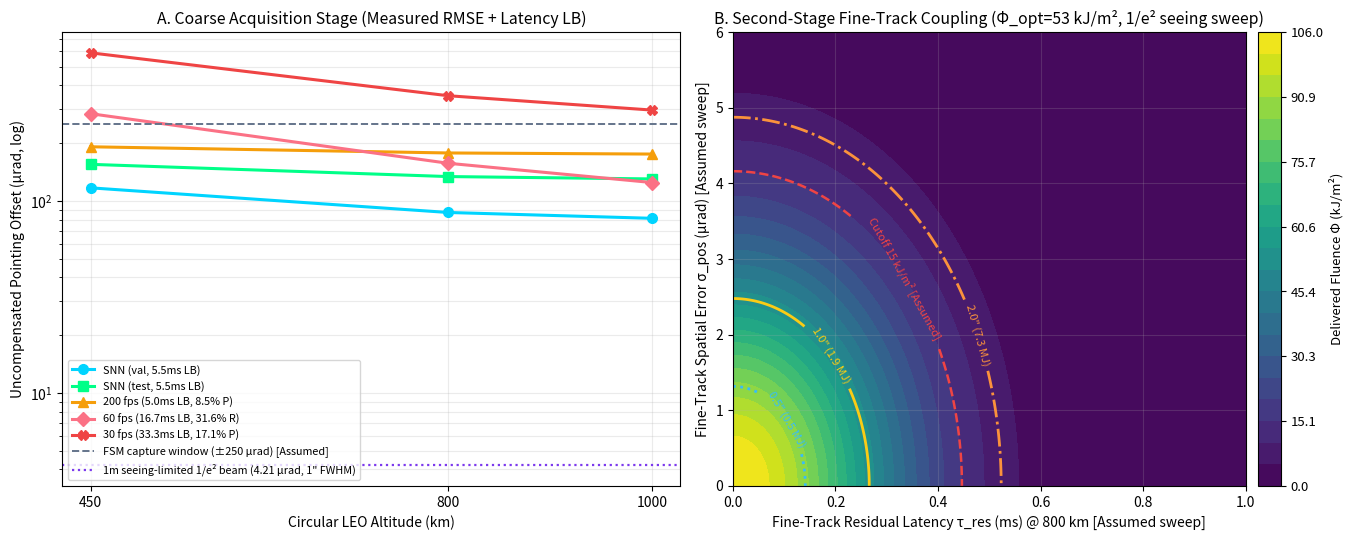

Generate this figure with matplotlib: (Note: this script raises an exception after producing the figure.)
import numpy as np
import matplotlib.pyplot as plt

# --- 1. Orbital & Sensor Constants ---
MU_EARTH = 3.986004418e14   # m^3 / s^2 [Standard]
R_EARTH = 6.371e6           # m [Standard]
IFOV_URAD = 31.0            # 6.4"/px = 31.0 urad/px [Measured from ISS_2_td]
FSM_WINDOW_URAD = 250.0     # ±250 urad fine-steering capture window [Assumed]

# --- 2. Unified 1/e^2 Gaussian Beam Definitions ---
LAMBDA_M = 1.06e-6          # Nd:YAG wavelength [Phipps et al. 2012]
D_APERTURE = 1.0            # 1 m class seeing-limited aperture [Assumed]
# 1/e^2 Gaussian fit to Airy disk: w_diff = 0.82 * lambda / D
W_DIFF_URAD = (0.82 * LAMBDA_M / D_APERTURE) * 1e6  # 0.87 urad
FWHM_TO_1E2 = 1.0 / np.sqrt(2.0 * np.log(2.0))      # 0.8493

# --- 3. Laser-Coupling Constants (Phipps et al., 2012, Adv. Space Res. 49 / arXiv:1110.3835) ---
PHI_OPT = 53.0              # kJ/m^2 (Eq. 3, tau=5 ns on Al, worst case) [Phipps 2012]
PHI_TH = 15.0               # kJ/m^2 (plasma ignition cutoff) [Assumed]
PHI_0 = 106.0               # kJ/m^2 (2x Phi_opt on-axis margin) [Assumed]
CM_UN_S_J = 75.0            # uN*s/J (representative Al baseline, Fig. 3) [Phipps 2012]
ETA_C = 0.30                # tumbling/shape coupling efficiency [Phipps 2012]
AREAL_MASS = 10.0           # kg/m^2 representative debris [Phipps 2012]
PULSES_PER_PASS = 1000      # ~11.2 Hz over ~90 s pass [Phipps 2012]

# --- 4. Measured Trackers (eval_mot_synth.py & baselines/eval_frame_mot.py) ---
# (Label, Measured RMSE_px, Latency lower bound ms, Color, Marker)
TRACKERS = [
    ("SNN (val, 5.5ms LB)",           2.27,  5.5, "#00d4ff", "o"),
    ("SNN (test, 5.5ms LB)",          3.99,  5.5, "#00ff88", "s"),
    ("200 fps (5.0ms LB, 8.5% P)",    5.53,  5.0, "#f59e0b", "^"),
    ("60 fps (16.7ms LB, 31.6% R)",   0.68, 16.7, "#fb7185", "D"),
    ("30 fps (33.3ms LB, 17.1% P)",   5.42, 33.3, "#ef4444", "X"),
]


def leo_zenith_rate(alt_km):
    h = alt_km * 1e3
    v = np.sqrt(MU_EARTH / (R_EARTH + h))
    omega_rad_s = v / h
    return v, omega_rad_s * 1e3, (omega_rad_s * 1e6) / IFOV_URAD


def beam_1e2_urad(seeing_arcsec):
    w_see_urad = (seeing_arcsec * 4.8481368) * FWHM_TO_1E2
    return float(np.hypot(W_DIFF_URAD, w_see_urad))


def pulse_energy_mj(w_urad, alt_km, phi0_kj_m2=PHI_0):
    w_m = (alt_km * 1e3) * (w_urad * 1e-6)
    e_j = 0.5 * np.pi * (w_m ** 2) * (phi0_kj_m2 * 1e3)
    return e_j / 1e6


def delivered_fluence(err_urad, w_urad, phi0=PHI_0):
    return phi0 * np.exp(-2.0 * (err_urad / w_urad) ** 2)


def delta_v_mm_s(phi_kj_m2):
    dv = (ETA_C * (CM_UN_S_J * 1e-6) * (phi_kj_m2 * 1e3) / AREAL_MASS) * 1e3
    return np.where(phi_kj_m2 >= PHI_TH, dv, 0.0)


def print_tables():
    print("=== 1. Coarse Acquisition Pointing Offset (31.0 urad/px, Measured RMSE + Latency LB) ===")
    print(f"{'Regime':<18} | {'Rate(mrad/s)':>12} | {'SNN-val':>9} | {'SNN-test':>9} | {'200 fps':>9} | {'60 fps*':>9} | {'30 fps':>9}")
    print("-" * 88)
    regimes = [("ISS (533km slant)", 13.86, 446.0)]
    for alt in (450, 800, 1000):
        _, om, px_s = leo_zenith_rate(alt)
        regimes.append((f"LEO {alt} km", om, px_s))
    for name, om, px_s in regimes:
        vals = [f"{np.hypot(r, px_s * (l * 1e-3)) * IFOV_URAD:6.1f} ur" for _, r, l, _, _ in TRACKERS]
        print(f"{name:<18} | {om:12.2f} | " + " | ".join(f"{v:>9}" for v in vals))
    print("*60 fps baseline achieves only 31.6% recall on test; 200 fps has 30.3 FP/pass & 156 IDSW.\n")

    print("=== 2. Unified 1/e^2 Beam Radius, Pulse Energy & Delta-v at 800 km LEO ===")
    dv_opt = float(delta_v_mm_s(PHI_OPT))
    dv_0 = float(delta_v_mm_s(PHI_0))
    print(f"Coupling [Phipps 2012]: Phi_opt={PHI_OPT:.0f} kJ/m^2 -> {dv_opt:.1f} mm/s/pulse ({dv_opt*PULSES_PER_PASS/1e3:.1f} m/s per 1000-pulse pass)")
    print(f"On-axis [Assumed 2x]:   Phi_0  ={PHI_0:.0f} kJ/m^2 -> {dv_0:.1f} mm/s/pulse ({dv_0*PULSES_PER_PASS/1e3:.1f} m/s per 1000-pulse pass)")
    print(f"{'Seeing (FWHM)':<15} | {'w_theta (1/e^2)':>15} | {'Spot r @ 800km':>14} | {'E_p @ 53 kJ/m^2':>15} | {'E_p @ 106 kJ/m^2':>16}")
    print("-" * 88)
    for s_arc in (0.5, 1.0, 2.0):
        w_u = beam_1e2_urad(s_arc)
        r_m = 800e3 * (w_u * 1e-6)
        e53 = pulse_energy_mj(w_u, 800, PHI_OPT)
        e106 = pulse_energy_mj(w_u, 800, PHI_0)
        print(f"{s_arc:4.1f}\" seeing    | {w_u:11.2f} urad | {r_m:12.2f} m | {e53:12.2f} MJ | {e106:13.2f} MJ")
    print("Reference [Phipps 2012]: 13 m AO mirror -> 0.155 m spot radius @ 1000 km -> 7.3 kJ/pulse.\n")


def make_figure():
    fig, (ax1, ax2) = plt.subplots(1, 2, figsize=(13.8, 5.5), dpi=200)
    plt.rcParams.update({"font.size": 9.5})

    # Panel A: Coarse Acquisition Stage
    alts = np.array([450, 800, 1000])
    for label, rmse_px, lat_ms, col, mk in TRACKERS:
        errs = [np.hypot(rmse_px, leo_zenith_rate(a)[2] * (lat_ms * 1e-3)) * IFOV_URAD for a in alts]
        ax1.plot(alts, errs, marker=mk, lw=2.2, ms=7, color=col, label=label)

    w_1arc = beam_1e2_urad(1.0)
    ax1.axhline(FSM_WINDOW_URAD, color="#64748b", ls="--", lw=1.4, label="FSM capture window (±250 µrad) [Assumed]")
    ax1.axhline(w_1arc, color="#7c3aed", ls=":", lw=1.6, label=f"1m seeing-limited 1/e² beam ({w_1arc:.2f} µrad, 1\" FWHM)")
    ax1.set_yscale("log")
    ax1.set_xticks(alts)
    ax1.set_xlabel("Circular LEO Altitude (km)")
    ax1.set_ylabel("Uncompensated Pointing Offset (µrad, log)")
    ax1.set_title("A. Coarse Acquisition Stage (Measured RMSE + Latency LB)")
    ax1.grid(True, which="both", alpha=0.25)
    ax1.legend(fontsize=7.8, loc="lower left")

    # Panel B: Second-Stage Fine-Track Loop Design Curve (800 km)
    rmse_grid = np.linspace(0.0, 6.0, 200)     # [Assumed fine-track sweep]
    lat_grid = np.linspace(0.0, 1.0, 200)      # [Assumed fine-track sweep]
    R_G, L_G = np.meshgrid(rmse_grid, lat_grid)
    _, omega_800, _ = leo_zenith_rate(800)
    err_grid = np.hypot(R_G, omega_800 * L_G)
    phi_grid = delivered_fluence(err_grid, w_1arc, PHI_0)

    cf = ax2.contourf(L_G, R_G, phi_grid, levels=np.linspace(0, PHI_0, 22), cmap="viridis")
    fig.colorbar(cf, ax=ax2, pad=0.02, label="Delivered Fluence Φ (kJ/m²)")

    # Plot Phi_opt = 53 kJ/m^2 contours across 0.5", 1.0", 2.0" seeing
    for s_arc, col, ls in [(0.5, "#38bdf8", ":"), (1.0, "#facc15", "-"), (2.0, "#fb923c", "-.")]:
        w_s = beam_1e2_urad(s_arc)
        p_s = delivered_fluence(err_grid, w_s, PHI_0)
        ep = pulse_energy_mj(w_s, 800, PHI_0)
        cs = ax2.contour(L_G, R_G, p_s, levels=[PHI_OPT], colors=[col], linewidths=2.0, linestyles=ls)
        ax2.clabel(cs, fmt={PHI_OPT: f"{s_arc}\" ({ep:.1f} MJ)"}, fontsize=8, inline=True)

    c_th = ax2.contour(L_G, R_G, phi_grid, levels=[PHI_TH], colors=["#ef4444"], linewidths=1.8, linestyles="--")
    ax2.clabel(c_th, fmt={PHI_TH: "Cutoff 15 kJ/m² [Assumed]"}, fontsize=8, inline=True)

    ax2.set_xlabel("Fine-Track Residual Latency τ_res (ms) @ 800 km [Assumed sweep]")
    ax2.set_ylabel("Fine-Track Spatial Error σ_pos (µrad) [Assumed sweep]")
    ax2.set_title("B. Second-Stage Fine-Track Coupling (Φ_opt=53 kJ/m², 1/e² seeing sweep)")
    ax2.grid(True, alpha=0.2)

    plt.tight_layout()
    out_path = "results/lodr_design_curve.png"
    plt.savefig(out_path, dpi=200)
    print(f"Saved updated LODR design curve to {out_path}")


if __name__ == "__main__":
    print_tables()
    make_figure()
